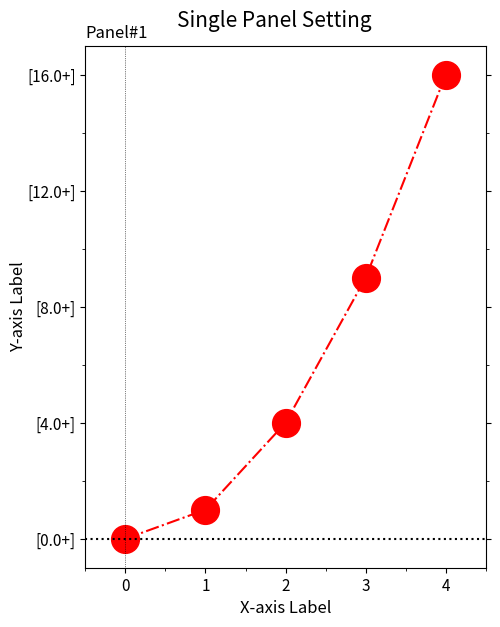

The script that saved this image: (Note: this script raises an exception after producing the figure.)
'''
Matplotlib Basic(2)
: Change property of line plot
: Control x and y axis ticks
: Add title and axis labels

[redacted]

---
Reference:
https://matplotlib.org/stable/api/axes_api.html
'''

import numpy as np
import matplotlib.pyplot as plt
from matplotlib.ticker import AutoMinorLocator, MultipleLocator, FuncFormatter

###--- Synthesizing data to be plotted ---###
x = np.arange(5)
y = x**2

#for x1,y1 in zip(x,y):
#    print(x1,y1)
###---


###--- Plotting Start ---###

##-- Page Setup --##
fig = plt.figure()
fig.set_size_inches(4.5,6)    # Physical page size in inches, (lx,ly)

fig.subplots_adjust(left=0.08,right=0.97,top=0.92,bottom=0.05) #,hspace=0.2,wspace=0.15)  ### Margins, etc.

##-- Title for the page --##
suptit="Single Panel Setting"
fig.suptitle(suptit,fontsize=15)  #,ha='left',x=0.,y=0.98,stretch='semi-condensed')

##-- Set up axes1 --##
ax1 = fig.add_subplot(1,1,1)   # (# of rows, # of columns, indicater from 1)

##-- Plot on an axes --##
props= dict(color='r',ls='-.',lw=1.5,marker='o',markersize=20)  # ls: line_style, lw: line_width
ax1.plot(x,y,**props)  # https://matplotlib.org/stable/api/_as_gen/matplotlib.axes.Axes.plot.html

##-- Various Settings for axes --##
subtit='Panel#1'
ax1.set_title(subtit,fontsize=12,x=0.,ha='left') #,y=0.9

ax1.set_xlim(-0.5,4.5)
ax1.xaxis.set_major_locator(MultipleLocator(1))   # For Major Ticks
ax1.xaxis.set_minor_locator(AutoMinorLocator(2))   # For minor Ticks
# https://matplotlib.org/stable/gallery/ticks_and_spines/tick-locators.html
ax1.set_xlabel('X-axis Label',fontsize=12)

ax1.set_ylim(-1,17)
ax1.set_ylabel('Y-axis Label',fontsize=12,rotation=90,labelpad=0)
ax1.set_yticks(range(0,17,4))  # Manually set tick locations replacing 'locator'
ax1.yaxis.set_minor_locator(AutoMinorLocator(2))
ax1.yaxis.set_major_formatter("[{x:0.1f}+]")  # Working on ver 3.3+
#yt_form=FuncFormatter(lambda x, pos: "[{:0.1f}+]".format(x))
#ax1.yaxis.set_major_formatter(yt_form)
# https://matplotlib.org/stable/gallery/ticks_and_spines/tick-formatters.html
ax1.yaxis.set_ticks_position('both')

ax1.tick_params(axis='both',labelsize=11)
# https://matplotlib.org/stable/api/_as_gen/matplotlib.axes.Axes.tick_params.html

ax1.axhline(y=0.,color='k',linestyle=':')
ax1.axvline(x=0.,color='k',ls=':',lw=0.5)

##-- Seeing or Saving Pic --##

#- If want to save to file
outdir = "../Pics/"
outfnm = outdir+"M02_single_panel2.png"
print(outfnm)
#fig.savefig(outfnm,dpi=100)   # dpi: pixels per inch
#fig.savefig(outfnm,dpi=100,facecolor='0.8')
#fig.savefig(outfnm,dpi=100,facecolor='0.8',transparent=True)
fig.savefig(outfnm,dpi=100,bbox_inches='tight')   # dpi: pixels per inch
# Defalut: facecolor='w', edgecolor='w', transparent=False

#- If want to see on screen -#
plt.show()
